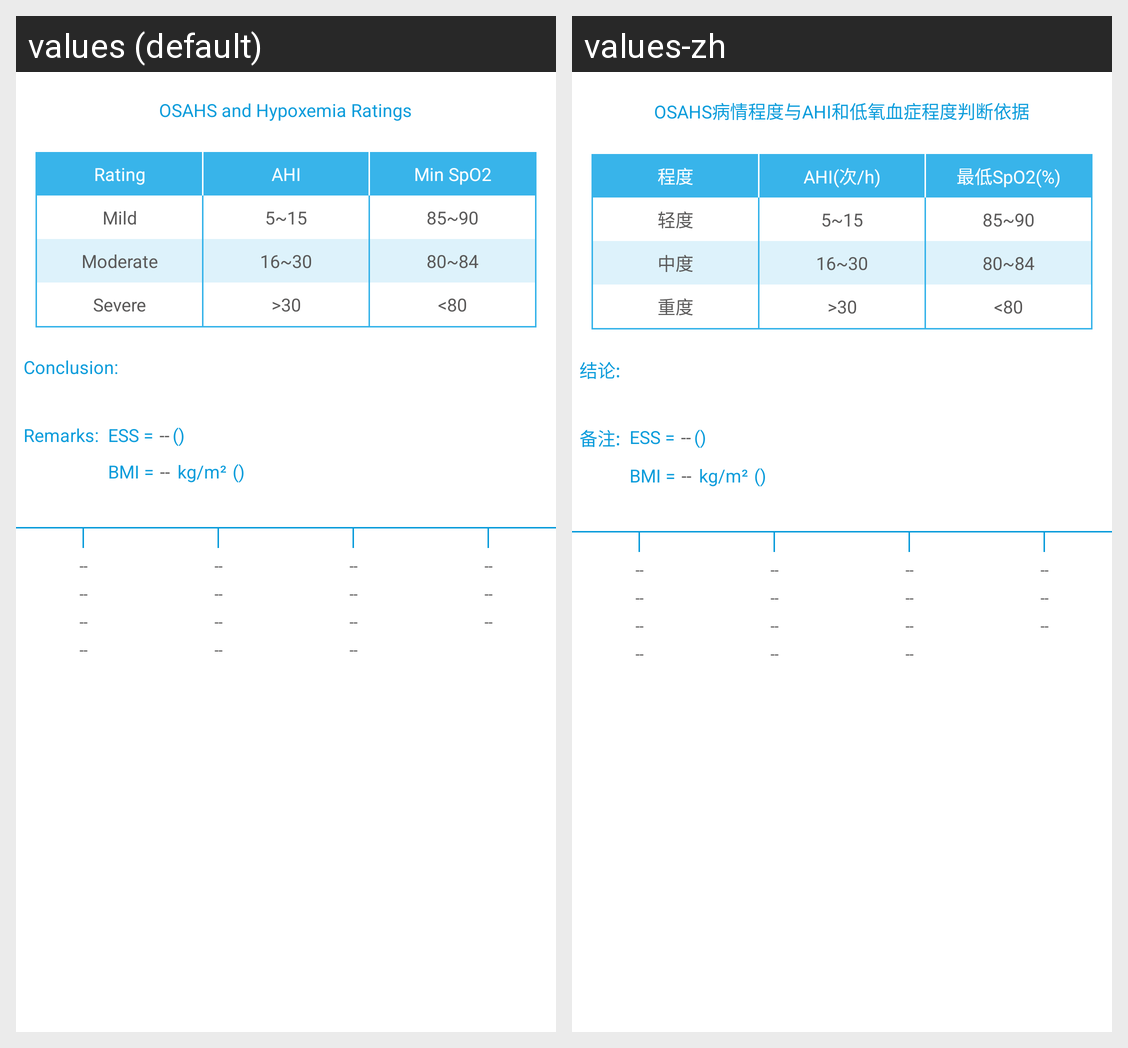

Here is an Android app screen in its default locale and in the app's own translations. Write out the translated-string differences for the strings that appear on this screen.
Android screen res/layout/report_ahi_dialog_hxzt.xml rendered under 2 locales, left to right: values (default), values-zh. Device: Nexus 5 (rendered at 1080×1920; each locale shown at half size, 540×960, under a caption strip naming it); theme AppTheme.
Strings drawn on this screen, with the default value and each locale's value (text and hints the layout hard-codes, and strings that could not be matched under every locale, appear in the picture but are not listed):

osahs_judgment_basis
  values: OSAHS and Hypoxemia Ratings
  values-zh: OSAHS病情程度与AHI和低氧血症程度判断依据

degree
  values: Rating
  values-zh: 程度

ahi_s_h
  values: AHI
  values-zh: AHI(次/h)

minimum_spo2
  values: Min SpO2
  values-zh: 最低SpO2(%)

light
  values: Mild
  values-zh: 轻度

a_l_5_15
  values: 5~15
  values-zh: 5~15

m_l_85_90
  values: 85~90
  values-zh: 85~90

moderate
  values: Moderate
  values-zh: 中度

a_m_16_30
  values: 16~30
  values-zh: 16~30

m_m_80_84
  values: 80~84
  values-zh: 80~84

severe
  values: Severe
  values-zh: 重度

greater_than_30
  values: >30
  values-zh: >30

less_than_80
  values: <80
  values-zh: <80

conclusion
  values: Conclusion:
  values-zh: 结论:

remarks
  values: Remarks:
  values-zh: 备注:

ess_pf
  values: ESS =
  values-zh: ESS =

bmi_score
  values: BMI =
  values-zh: BMI =

bmi_kg_m
  values: kg/m²
  values-zh: kg/m²
